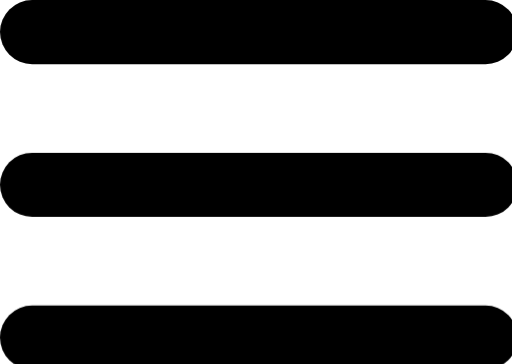
t = 0.00 s
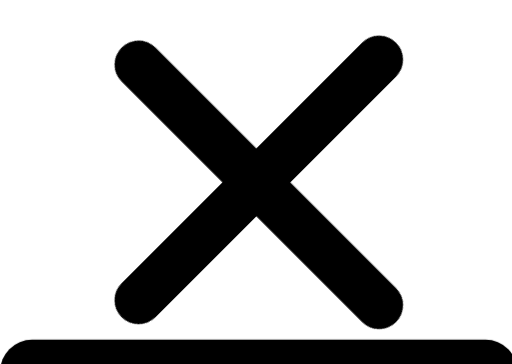
t = 0.50 s
t = 1.00 s: frame unchanged from t = 0.50 s, image omitted
t = 1.50 s: frame unchanged from t = 0.50 s, image omitted
t = 2.00 s: frame unchanged from t = 0.50 s, image omitted
t = 2.50 s: frame unchanged from t = 0.50 s, image omitted

The animated SVG that drew these frames (rendered in a browser with its animation timeline set to each time). Animation: 14 CSS @keyframes rules; one cycle of 2.50 s.

<svg id="el_AVIddYe9S" data-name="Layer 1" xmlns="http://www.w3.org/2000/svg" viewBox="0 0 45 32" height="32" width="45"><style type="text/css">@-webkit-keyframes kf_el_8kiDgnXmWo_an_eb722SsNF {
    0% {
        -webkit-transform: translate(22.75px, 16.250000476837158px) scale(1, 1) translate(-22.75px, -16.250000476837158px);
                transform: translate(22.75px, 16.250000476837158px) scale(1, 1) translate(-22.75px, -16.250000476837158px)
    }
    20% {
        -webkit-transform: translate(22.75px, 16.250000476837158px) scale(0.75, 0.75) translate(-22.75px, -16.250000476837158px);
                transform: translate(22.75px, 16.250000476837158px) scale(0.75, 0.75) translate(-22.75px, -16.250000476837158px)
    }
    100% {
        -webkit-transform: translate(22.75px, 16.250000476837158px) scale(0.75, 0.75) translate(-22.75px, -16.250000476837158px);
                transform: translate(22.75px, 16.250000476837158px) scale(0.75, 0.75) translate(-22.75px, -16.250000476837158px)
    }
}
@keyframes kf_el_8kiDgnXmWo_an_eb722SsNF {
    0% {
        -webkit-transform: translate(22.75px, 16.250000476837158px) scale(1, 1) translate(-22.75px, -16.250000476837158px);
                transform: translate(22.75px, 16.250000476837158px) scale(1, 1) translate(-22.75px, -16.250000476837158px)
    }
    20% {
        -webkit-transform: translate(22.75px, 16.250000476837158px) scale(0.75, 0.75) translate(-22.75px, -16.250000476837158px);
                transform: translate(22.75px, 16.250000476837158px) scale(0.75, 0.75) translate(-22.75px, -16.250000476837158px)
    }
    100% {
        -webkit-transform: translate(22.75px, 16.250000476837158px) scale(0.75, 0.75) translate(-22.75px, -16.250000476837158px);
                transform: translate(22.75px, 16.250000476837158px) scale(0.75, 0.75) translate(-22.75px, -16.250000476837158px)
    }
}
@-webkit-keyframes kf_el_hC7PEuXAn_an_xMtXBlzZa {
    0% {
        -webkit-transform: translate(22.75px, 2.820000171661377px) scale(1, 1) translate(-22.75px, -2.820000171661377px);
                transform: translate(22.75px, 2.820000171661377px) scale(1, 1) translate(-22.75px, -2.820000171661377px)
    }
    20% {
        -webkit-transform: translate(22.75px, 2.820000171661377px) scale(0.75, 0.75) translate(-22.75px, -2.820000171661377px);
                transform: translate(22.75px, 2.820000171661377px) scale(0.75, 0.75) translate(-22.75px, -2.820000171661377px)
    }
    100% {
        -webkit-transform: translate(22.75px, 2.820000171661377px) scale(0.75, 0.75) translate(-22.75px, -2.820000171661377px);
                transform: translate(22.75px, 2.820000171661377px) scale(0.75, 0.75) translate(-22.75px, -2.820000171661377px)
    }
}
@keyframes kf_el_hC7PEuXAn_an_xMtXBlzZa {
    0% {
        -webkit-transform: translate(22.75px, 2.820000171661377px) scale(1, 1) translate(-22.75px, -2.820000171661377px);
                transform: translate(22.75px, 2.820000171661377px) scale(1, 1) translate(-22.75px, -2.820000171661377px)
    }
    20% {
        -webkit-transform: translate(22.75px, 2.820000171661377px) scale(0.75, 0.75) translate(-22.75px, -2.820000171661377px);
                transform: translate(22.75px, 2.820000171661377px) scale(0.75, 0.75) translate(-22.75px, -2.820000171661377px)
    }
    100% {
        -webkit-transform: translate(22.75px, 2.820000171661377px) scale(0.75, 0.75) translate(-22.75px, -2.820000171661377px);
                transform: translate(22.75px, 2.820000171661377px) scale(0.75, 0.75) translate(-22.75px, -2.820000171661377px)
    }
}
@-webkit-keyframes kf_el_8kiDgnXmWo_an_pjnOiyJTq {
    12% {
        -webkit-transform: translate(22.75px, 16.250000476837158px) rotate(0deg) translate(-22.75px, -16.250000476837158px);
                transform: translate(22.75px, 16.250000476837158px) rotate(0deg) translate(-22.75px, -16.250000476837158px)
    }
    20% {
        -webkit-transform: translate(22.75px, 16.250000476837158px) rotate(45deg) translate(-22.75px, -16.250000476837158px);
                transform: translate(22.75px, 16.250000476837158px) rotate(45deg) translate(-22.75px, -16.250000476837158px)
    }
    0% {
        -webkit-transform: translate(22.75px, 16.250000476837158px) rotate(0deg) translate(-22.75px, -16.250000476837158px);
                transform: translate(22.75px, 16.250000476837158px) rotate(0deg) translate(-22.75px, -16.250000476837158px)
    }
    100% {
        -webkit-transform: translate(22.75px, 16.250000476837158px) rotate(45deg) translate(-22.75px, -16.250000476837158px);
                transform: translate(22.75px, 16.250000476837158px) rotate(45deg) translate(-22.75px, -16.250000476837158px)
    }
}
@keyframes kf_el_8kiDgnXmWo_an_pjnOiyJTq {
    12% {
        -webkit-transform: translate(22.75px, 16.250000476837158px) rotate(0deg) translate(-22.75px, -16.250000476837158px);
                transform: translate(22.75px, 16.250000476837158px) rotate(0deg) translate(-22.75px, -16.250000476837158px)
    }
    20% {
        -webkit-transform: translate(22.75px, 16.250000476837158px) rotate(45deg) translate(-22.75px, -16.250000476837158px);
                transform: translate(22.75px, 16.250000476837158px) rotate(45deg) translate(-22.75px, -16.250000476837158px)
    }
    0% {
        -webkit-transform: translate(22.75px, 16.250000476837158px) rotate(0deg) translate(-22.75px, -16.250000476837158px);
                transform: translate(22.75px, 16.250000476837158px) rotate(0deg) translate(-22.75px, -16.250000476837158px)
    }
    100% {
        -webkit-transform: translate(22.75px, 16.250000476837158px) rotate(45deg) translate(-22.75px, -16.250000476837158px);
                transform: translate(22.75px, 16.250000476837158px) rotate(45deg) translate(-22.75px, -16.250000476837158px)
    }
}
@-webkit-keyframes kf_el_hC7PEuXAn_an_JdxUL2Wwi {
    12% {
        -webkit-transform: translate(22.75px, 2.820000171661377px) rotate(0deg) translate(-22.75px, -2.820000171661377px);
                transform: translate(22.75px, 2.820000171661377px) rotate(0deg) translate(-22.75px, -2.820000171661377px)
    }
    20% {
        -webkit-transform: translate(22.75px, 2.820000171661377px) rotate(-45deg) translate(-22.75px, -2.820000171661377px);
                transform: translate(22.75px, 2.820000171661377px) rotate(-45deg) translate(-22.75px, -2.820000171661377px)
    }
    0% {
        -webkit-transform: translate(22.75px, 2.820000171661377px) rotate(0deg) translate(-22.75px, -2.820000171661377px);
                transform: translate(22.75px, 2.820000171661377px) rotate(0deg) translate(-22.75px, -2.820000171661377px)
    }
    100% {
        -webkit-transform: translate(22.75px, 2.820000171661377px) rotate(-45deg) translate(-22.75px, -2.820000171661377px);
                transform: translate(22.75px, 2.820000171661377px) rotate(-45deg) translate(-22.75px, -2.820000171661377px)
    }
}
@keyframes kf_el_hC7PEuXAn_an_JdxUL2Wwi {
    12% {
        -webkit-transform: translate(22.75px, 2.820000171661377px) rotate(0deg) translate(-22.75px, -2.820000171661377px);
                transform: translate(22.75px, 2.820000171661377px) rotate(0deg) translate(-22.75px, -2.820000171661377px)
    }
    20% {
        -webkit-transform: translate(22.75px, 2.820000171661377px) rotate(-45deg) translate(-22.75px, -2.820000171661377px);
                transform: translate(22.75px, 2.820000171661377px) rotate(-45deg) translate(-22.75px, -2.820000171661377px)
    }
    0% {
        -webkit-transform: translate(22.75px, 2.820000171661377px) rotate(0deg) translate(-22.75px, -2.820000171661377px);
                transform: translate(22.75px, 2.820000171661377px) rotate(0deg) translate(-22.75px, -2.820000171661377px)
    }
    100% {
        -webkit-transform: translate(22.75px, 2.820000171661377px) rotate(-45deg) translate(-22.75px, -2.820000171661377px);
                transform: translate(22.75px, 2.820000171661377px) rotate(-45deg) translate(-22.75px, -2.820000171661377px)
    }
}
@-webkit-keyframes kf_el_JzLug5mls8_an_Ac8u2b_s5 {
    0% {
        -webkit-transform: translate(22.75px, 29.68000078201294px) translate(-22.75px, -29.68000078201294px) translate(0px, 0px);
                transform: translate(22.75px, 29.68000078201294px) translate(-22.75px, -29.68000078201294px) translate(0px, 0px)
    }
    9.33% {
        -webkit-transform: translate(22.75px, 29.68000078201294px) translate(-22.75px, -29.68000078201294px) translate(0px, 0px);
                transform: translate(22.75px, 29.68000078201294px) translate(-22.75px, -29.68000078201294px) translate(0px, 0px)
    }
    12% {
        -webkit-transform: translate(22.75px, 29.68000078201294px) translate(-22.75px, -29.68000078201294px) translate(0px, 5px);
                transform: translate(22.75px, 29.68000078201294px) translate(-22.75px, -29.68000078201294px) translate(0px, 5px)
    }
    16% {
        -webkit-transform: translate(22.75px, 29.68000078201294px) translate(-22.75px, -29.68000078201294px) translate(0px, 3px);
                transform: translate(22.75px, 29.68000078201294px) translate(-22.75px, -29.68000078201294px) translate(0px, 3px)
    }
    100% {
        -webkit-transform: translate(22.75px, 29.68000078201294px) translate(-22.75px, -29.68000078201294px) translate(0px, 3px);
                transform: translate(22.75px, 29.68000078201294px) translate(-22.75px, -29.68000078201294px) translate(0px, 3px)
    }
}
@keyframes kf_el_JzLug5mls8_an_Ac8u2b_s5 {
    0% {
        -webkit-transform: translate(22.75px, 29.68000078201294px) translate(-22.75px, -29.68000078201294px) translate(0px, 0px);
                transform: translate(22.75px, 29.68000078201294px) translate(-22.75px, -29.68000078201294px) translate(0px, 0px)
    }
    9.33% {
        -webkit-transform: translate(22.75px, 29.68000078201294px) translate(-22.75px, -29.68000078201294px) translate(0px, 0px);
                transform: translate(22.75px, 29.68000078201294px) translate(-22.75px, -29.68000078201294px) translate(0px, 0px)
    }
    12% {
        -webkit-transform: translate(22.75px, 29.68000078201294px) translate(-22.75px, -29.68000078201294px) translate(0px, 5px);
                transform: translate(22.75px, 29.68000078201294px) translate(-22.75px, -29.68000078201294px) translate(0px, 5px)
    }
    16% {
        -webkit-transform: translate(22.75px, 29.68000078201294px) translate(-22.75px, -29.68000078201294px) translate(0px, 3px);
                transform: translate(22.75px, 29.68000078201294px) translate(-22.75px, -29.68000078201294px) translate(0px, 3px)
    }
    100% {
        -webkit-transform: translate(22.75px, 29.68000078201294px) translate(-22.75px, -29.68000078201294px) translate(0px, 3px);
                transform: translate(22.75px, 29.68000078201294px) translate(-22.75px, -29.68000078201294px) translate(0px, 3px)
    }
}
@-webkit-keyframes kf_el_8kiDgnXmWo_an_SLh4fSLA1 {
    0% {
        -webkit-transform: translate(22.75px, 16.250000476837158px) translate(-22.75px, -16.250000476837158px) translate(0px, 0px);
                transform: translate(22.75px, 16.250000476837158px) translate(-22.75px, -16.250000476837158px) translate(0px, 0px)
    }
    4% {
        -webkit-transform: translate(22.75px, 16.250000476837158px) translate(-22.75px, -16.250000476837158px) translate(0px, 0px);
                transform: translate(22.75px, 16.250000476837158px) translate(-22.75px, -16.250000476837158px) translate(0px, 0px)
    }
    10.67% {
        -webkit-transform: translate(22.75px, 16.250000476837158px) translate(-22.75px, -16.250000476837158px) translate(0px, 12px);
                transform: translate(22.75px, 16.250000476837158px) translate(-22.75px, -16.250000476837158px) translate(0px, 12px)
    }
    20% {
        -webkit-transform: translate(22.75px, 16.250000476837158px) translate(-22.75px, -16.250000476837158px) translate(0px, 0px);
                transform: translate(22.75px, 16.250000476837158px) translate(-22.75px, -16.250000476837158px) translate(0px, 0px)
    }
    100% {
        -webkit-transform: translate(22.75px, 16.250000476837158px) translate(-22.75px, -16.250000476837158px) translate(0px, 0px);
                transform: translate(22.75px, 16.250000476837158px) translate(-22.75px, -16.250000476837158px) translate(0px, 0px)
    }
}
@keyframes kf_el_8kiDgnXmWo_an_SLh4fSLA1 {
    0% {
        -webkit-transform: translate(22.75px, 16.250000476837158px) translate(-22.75px, -16.250000476837158px) translate(0px, 0px);
                transform: translate(22.75px, 16.250000476837158px) translate(-22.75px, -16.250000476837158px) translate(0px, 0px)
    }
    4% {
        -webkit-transform: translate(22.75px, 16.250000476837158px) translate(-22.75px, -16.250000476837158px) translate(0px, 0px);
                transform: translate(22.75px, 16.250000476837158px) translate(-22.75px, -16.250000476837158px) translate(0px, 0px)
    }
    10.67% {
        -webkit-transform: translate(22.75px, 16.250000476837158px) translate(-22.75px, -16.250000476837158px) translate(0px, 12px);
                transform: translate(22.75px, 16.250000476837158px) translate(-22.75px, -16.250000476837158px) translate(0px, 12px)
    }
    20% {
        -webkit-transform: translate(22.75px, 16.250000476837158px) translate(-22.75px, -16.250000476837158px) translate(0px, 0px);
                transform: translate(22.75px, 16.250000476837158px) translate(-22.75px, -16.250000476837158px) translate(0px, 0px)
    }
    100% {
        -webkit-transform: translate(22.75px, 16.250000476837158px) translate(-22.75px, -16.250000476837158px) translate(0px, 0px);
                transform: translate(22.75px, 16.250000476837158px) translate(-22.75px, -16.250000476837158px) translate(0px, 0px)
    }
}
@-webkit-keyframes kf_el_hC7PEuXAn_an_I0wo-dx3F {
    0% {
        -webkit-transform: translate(22.75px, 2.820000171661377px) translate(-22.75px, -2.820000171661377px) translate(0px, 0px);
                transform: translate(22.75px, 2.820000171661377px) translate(-22.75px, -2.820000171661377px) translate(0px, 0px)
    }
    2.67% {
        -webkit-transform: translate(22.75px, 2.820000171661377px) translate(-22.75px, -2.820000171661377px) translate(0px, 0px);
                transform: translate(22.75px, 2.820000171661377px) translate(-22.75px, -2.820000171661377px) translate(0px, 0px)
    }
    10.67% {
        -webkit-transform: translate(22.75px, 2.820000171661377px) translate(-22.75px, -2.820000171661377px) translate(0px, 25px);
                transform: translate(22.75px, 2.820000171661377px) translate(-22.75px, -2.820000171661377px) translate(0px, 25px)
    }
    20% {
        -webkit-transform: translate(22.75px, 2.820000171661377px) translate(-22.75px, -2.820000171661377px) translate(0px, 13px);
                transform: translate(22.75px, 2.820000171661377px) translate(-22.75px, -2.820000171661377px) translate(0px, 13px)
    }
    100% {
        -webkit-transform: translate(22.75px, 2.820000171661377px) translate(-22.75px, -2.820000171661377px) translate(0px, 13px);
                transform: translate(22.75px, 2.820000171661377px) translate(-22.75px, -2.820000171661377px) translate(0px, 13px)
    }
}
@keyframes kf_el_hC7PEuXAn_an_I0wo-dx3F {
    0% {
        -webkit-transform: translate(22.75px, 2.820000171661377px) translate(-22.75px, -2.820000171661377px) translate(0px, 0px);
                transform: translate(22.75px, 2.820000171661377px) translate(-22.75px, -2.820000171661377px) translate(0px, 0px)
    }
    2.67% {
        -webkit-transform: translate(22.75px, 2.820000171661377px) translate(-22.75px, -2.820000171661377px) translate(0px, 0px);
                transform: translate(22.75px, 2.820000171661377px) translate(-22.75px, -2.820000171661377px) translate(0px, 0px)
    }
    10.67% {
        -webkit-transform: translate(22.75px, 2.820000171661377px) translate(-22.75px, -2.820000171661377px) translate(0px, 25px);
                transform: translate(22.75px, 2.820000171661377px) translate(-22.75px, -2.820000171661377px) translate(0px, 25px)
    }
    20% {
        -webkit-transform: translate(22.75px, 2.820000171661377px) translate(-22.75px, -2.820000171661377px) translate(0px, 13px);
                transform: translate(22.75px, 2.820000171661377px) translate(-22.75px, -2.820000171661377px) translate(0px, 13px)
    }
    100% {
        -webkit-transform: translate(22.75px, 2.820000171661377px) translate(-22.75px, -2.820000171661377px) translate(0px, 13px);
                transform: translate(22.75px, 2.820000171661377px) translate(-22.75px, -2.820000171661377px) translate(0px, 13px)
    }
}
#el_AVIddYe9S * {
    -webkit-animation-duration: 2.5s;
            animation-duration: 2.5s;
    -webkit-animation-iteration-count: 1;
            animation-iteration-count: 1;
    -webkit-animation-timing-function: cubic-bezier(0, 0, 1, 1);
            animation-timing-function: cubic-bezier(0, 0, 1, 1)
}
#el_JzLug5mls8_an_6Gpw1jOwA {
    -webkit-transform: translate(0px, 26.860000610351562px) translate(0px, -26.860000610351562px) translate(0px, 3px);
            transform: translate(0px, 26.860000610351562px) translate(0px, -26.860000610351562px) translate(0px, 3px)
}
#el_JzLug5mls8_an_ALpzwsaxB {
    -webkit-transform: translate(22.75px, 29.68000078201294px) translate(-22.75px, -29.68000078201294px) translate(0px, 0px);
            transform: translate(22.75px, 29.68000078201294px) translate(-22.75px, -29.68000078201294px) translate(0px, 0px)
}
#el_8kiDgnXmWo_an_6lQ3XpVB3 {
    -webkit-transform: translate(22.75px, 16.250000476837158px) rotate(0deg) translate(-22.75px, -16.250000476837158px);
            transform: translate(22.75px, 16.250000476837158px) rotate(0deg) translate(-22.75px, -16.250000476837158px)
}
#el_hC7PEuXAn_an_I0wo-dx3F {
    -webkit-animation-fill-mode: forwards;
            animation-fill-mode: forwards;
    -webkit-transform: translate(22.75px, 2.820000171661377px) translate(-22.75px, -2.820000171661377px) translate(0px, 0px);
            transform: translate(22.75px, 2.820000171661377px) translate(-22.75px, -2.820000171661377px) translate(0px, 0px);
    -webkit-animation-name: kf_el_hC7PEuXAn_an_I0wo-dx3F;
            animation-name: kf_el_hC7PEuXAn_an_I0wo-dx3F;
    -webkit-animation-timing-function: cubic-bezier(0, 0, 1, 1);
            animation-timing-function: cubic-bezier(0, 0, 1, 1)
}
#el_8kiDgnXmWo_an_SLh4fSLA1 {
    -webkit-animation-fill-mode: forwards;
            animation-fill-mode: forwards;
    -webkit-transform: translate(22.75px, 16.250000476837158px) translate(-22.75px, -16.250000476837158px) translate(0px, 0px);
            transform: translate(22.75px, 16.250000476837158px) translate(-22.75px, -16.250000476837158px) translate(0px, 0px);
    -webkit-animation-name: kf_el_8kiDgnXmWo_an_SLh4fSLA1;
            animation-name: kf_el_8kiDgnXmWo_an_SLh4fSLA1;
    -webkit-animation-timing-function: cubic-bezier(0, 0, 1, 1);
            animation-timing-function: cubic-bezier(0, 0, 1, 1)
}
#el_JzLug5mls8_an_Ac8u2b_s5 {
    -webkit-animation-fill-mode: forwards;
            animation-fill-mode: forwards;
    -webkit-transform: translate(22.75px, 29.68000078201294px) translate(-22.75px, -29.68000078201294px) translate(0px, 0px);
            transform: translate(22.75px, 29.68000078201294px) translate(-22.75px, -29.68000078201294px) translate(0px, 0px);
    -webkit-animation-name: kf_el_JzLug5mls8_an_Ac8u2b_s5;
            animation-name: kf_el_JzLug5mls8_an_Ac8u2b_s5;
    -webkit-animation-timing-function: cubic-bezier(0, 0, 1, 1);
            animation-timing-function: cubic-bezier(0, 0, 1, 1)
}
#el_hC7PEuXAn_an_JdxUL2Wwi {
    -webkit-animation-fill-mode: forwards;
            animation-fill-mode: forwards;
    -webkit-transform: translate(22.75px, 2.820000171661377px) rotate(0deg) translate(-22.75px, -2.820000171661377px);
            transform: translate(22.75px, 2.820000171661377px) rotate(0deg) translate(-22.75px, -2.820000171661377px);
    -webkit-animation-name: kf_el_hC7PEuXAn_an_JdxUL2Wwi;
            animation-name: kf_el_hC7PEuXAn_an_JdxUL2Wwi;
    -webkit-animation-timing-function: cubic-bezier(0, 0, 1, 1);
            animation-timing-function: cubic-bezier(0, 0, 1, 1)
}
#el_8kiDgnXmWo_an_pjnOiyJTq {
    -webkit-animation-fill-mode: forwards;
            animation-fill-mode: forwards;
    -webkit-transform: translate(22.75px, 16.250000476837158px) rotate(0deg) translate(-22.75px, -16.250000476837158px);
            transform: translate(22.75px, 16.250000476837158px) rotate(0deg) translate(-22.75px, -16.250000476837158px);
    -webkit-animation-name: kf_el_8kiDgnXmWo_an_pjnOiyJTq;
            animation-name: kf_el_8kiDgnXmWo_an_pjnOiyJTq;
    -webkit-animation-timing-function: cubic-bezier(0, 0, 1, 1);
            animation-timing-function: cubic-bezier(0, 0, 1, 1)
}
#el_hC7PEuXAn_an_xMtXBlzZa {
    -webkit-animation-fill-mode: forwards;
            animation-fill-mode: forwards;
    -webkit-transform: translate(22.75px, 2.820000171661377px) scale(1, 1) translate(-22.75px, -2.820000171661377px);
            transform: translate(22.75px, 2.820000171661377px) scale(1, 1) translate(-22.75px, -2.820000171661377px);
    -webkit-animation-name: kf_el_hC7PEuXAn_an_xMtXBlzZa;
            animation-name: kf_el_hC7PEuXAn_an_xMtXBlzZa;
    -webkit-animation-timing-function: cubic-bezier(0, 0, 1, 1);
            animation-timing-function: cubic-bezier(0, 0, 1, 1)
}
#el_8kiDgnXmWo_an_eb722SsNF {
    -webkit-animation-fill-mode: forwards;
            animation-fill-mode: forwards;
    -webkit-transform: translate(22.75px, 16.250000476837158px) scale(1, 1) translate(-22.75px, -16.250000476837158px);
            transform: translate(22.75px, 16.250000476837158px) scale(1, 1) translate(-22.75px, -16.250000476837158px);
    -webkit-animation-name: kf_el_8kiDgnXmWo_an_eb722SsNF;
            animation-name: kf_el_8kiDgnXmWo_an_eb722SsNF;
    -webkit-animation-timing-function: cubic-bezier(0, 0, 1, 1);
            animation-timing-function: cubic-bezier(0, 0, 1, 1)
}</style><style/><title>hamburgerIcon</title><g id="el_hC7PEuXAn_an_I0wo-dx3F" data-animator-group="true" data-animator-type="0"><g id="el_hC7PEuXAn_an_JdxUL2Wwi" data-animator-group="true" data-animator-type="1"><g id="el_hC7PEuXAn_an_xMtXBlzZa" data-animator-group="true" data-animator-type="2"><rect width="45.5" height="5.64" rx="2.82" id="el_hC7PEuXAn"/></g></g></g><g id="el_8kiDgnXmWo_an_SLh4fSLA1" data-animator-group="true" data-animator-type="0"><g id="el_8kiDgnXmWo_an_pjnOiyJTq" data-animator-group="true" data-animator-type="1"><g id="el_8kiDgnXmWo_an_eb722SsNF" data-animator-group="true" data-animator-type="2"><rect y="13.43" width="45.5" height="5.64" rx="2.82" id="el_8kiDgnXmWo"/></g></g></g><g id="el_JzLug5mls8_an_Ac8u2b_s5" data-animator-group="true" data-animator-type="0"><rect y="26.86" width="45.5" height="5.64" rx="2.82" id="el_JzLug5mls8"/></g></svg>